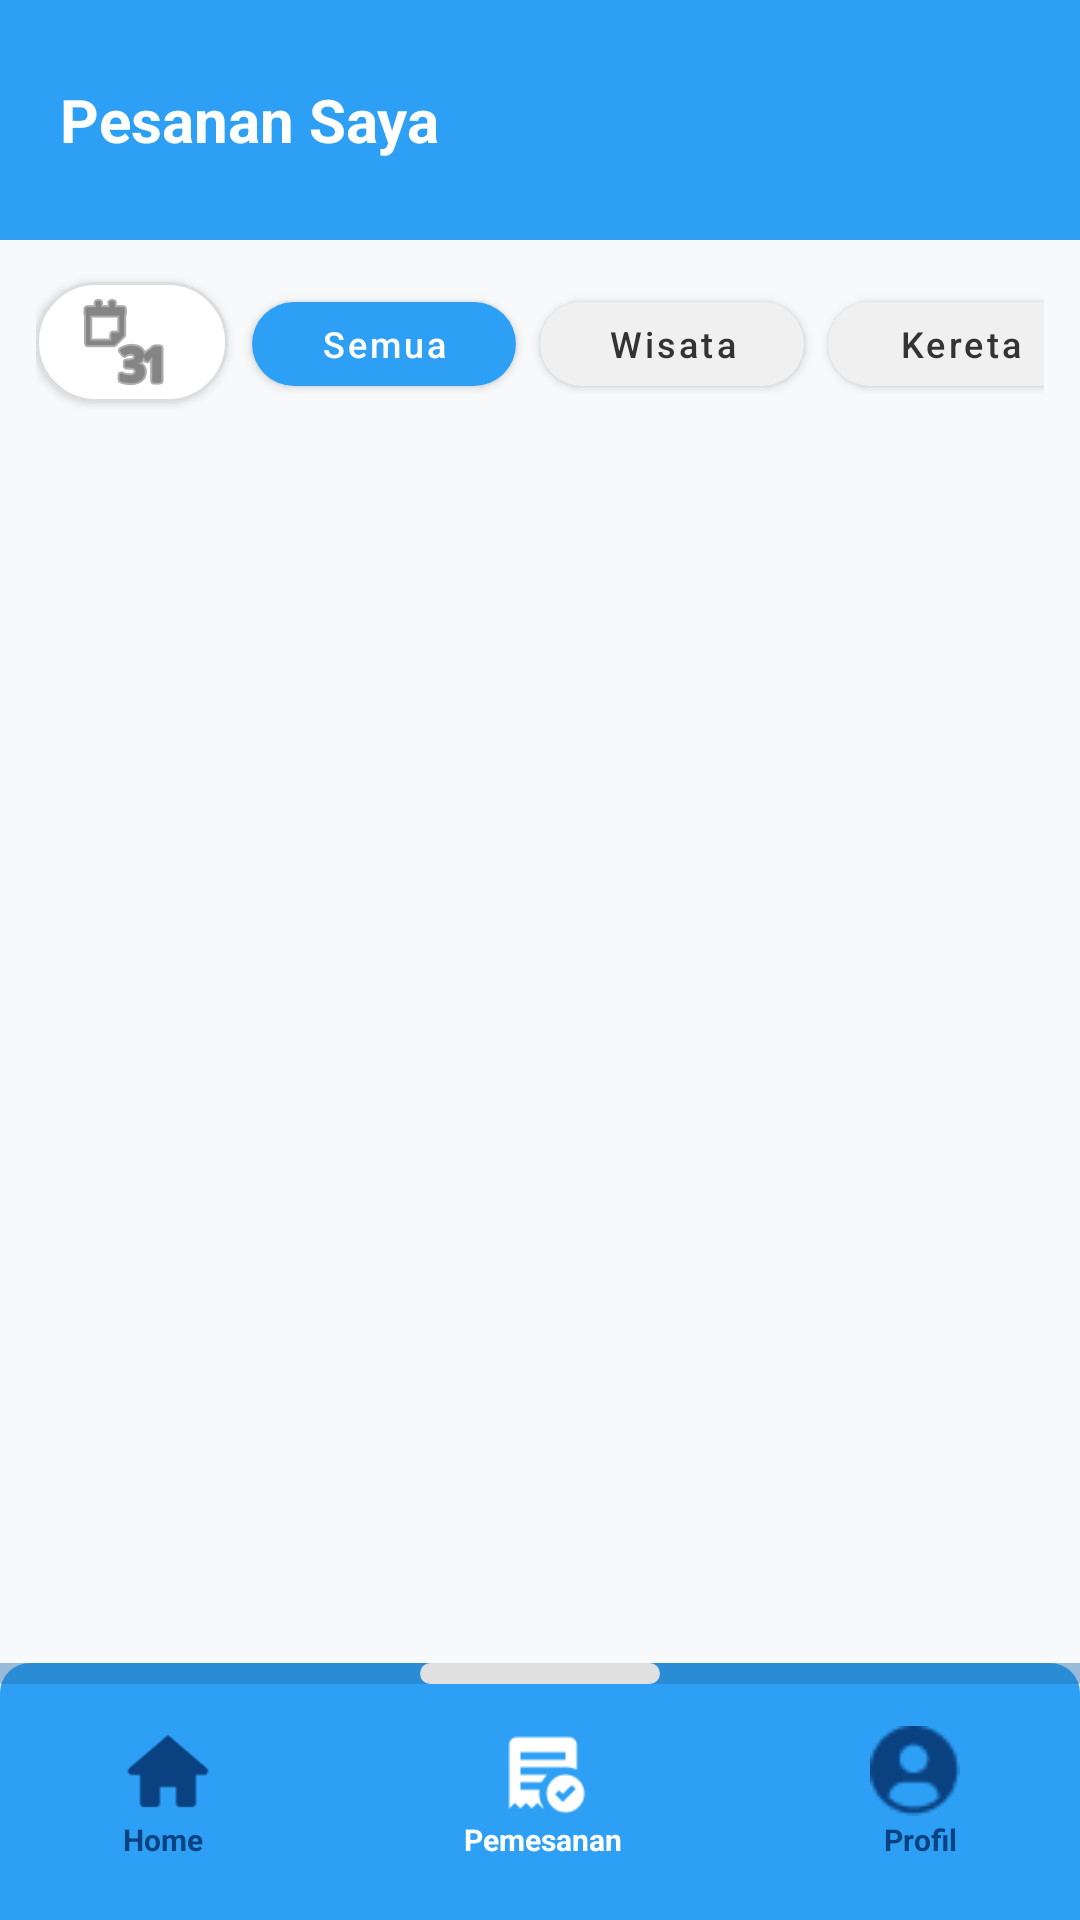

Reconstruct the res/layout file that produces this screen, plus the resources it refers to.
<!-- AndroidManifest.xml: application theme Theme.WisataGo -->
<!-- res/layout/activity_history.xml -->
<?xml version="1.0" encoding="utf-8"?>
<LinearLayout xmlns:android="http://schemas.android.com/apk/res/android"
    xmlns:app="http://schemas.android.com/apk/res-auto"
    android:layout_width="match_parent"
    android:layout_height="match_parent"
    android:background="#F8F9FA"
    android:orientation="vertical">

    <LinearLayout
        android:layout_width="match_parent"
        android:layout_height="80dp"
        android:background="#2DA0F5"
        android:gravity="center_vertical"
        android:paddingHorizontal="20dp">

        <TextView
            android:layout_width="wrap_content"
            android:layout_height="wrap_content"
            android:text="Pesanan Saya"
            android:textColor="#FFFFFF"
            android:textSize="20sp"
            android:textStyle="bold" />
    </LinearLayout>

    <HorizontalScrollView
        android:layout_width="match_parent"
        android:layout_height="wrap_content"
        android:layout_marginHorizontal="12dp"
        android:layout_marginVertical="8dp"
        android:scrollbars="none">

        <LinearLayout
            android:layout_width="wrap_content"
            android:layout_height="wrap_content"
            android:orientation="horizontal">

            <com.google.android.material.button.MaterialButton
                android:id="@+id/btn_user_filter_bulan"
                android:layout_width="wrap_content"
                android:layout_height="wrap_content"
                android:layout_marginEnd="8dp"
                app:icon="@android:drawable/ic_menu_month"
                app:iconTint="#333333"
                app:backgroundTint="#FFFFFF"
                app:cornerRadius="20dp"
                android:minWidth="0dp"
                android:paddingHorizontal="12dp"
                app:strokeWidth="1dp"
                app:strokeColor="#DDDDDD" />

            <com.google.android.material.button.MaterialButton
                android:id="@+id/btn_user_filter_semua"
                android:layout_width="wrap_content"
                android:layout_height="wrap_content"
                android:layout_marginEnd="8dp"
                android:text="Semua"
                android:textColor="#FFFFFF"
                android:textSize="12sp"
                android:textAllCaps="false"
                app:backgroundTint="#2DA0F5"
                app:cornerRadius="20dp"
                android:minHeight="40dp" />

            <com.google.android.material.button.MaterialButton
                android:id="@+id/btn_user_filter_wisata"
                android:layout_width="wrap_content"
                android:layout_height="wrap_content"
                android:layout_marginEnd="8dp"
                android:text="Wisata"
                android:textColor="#333333"
                android:textSize="12sp"
                android:textAllCaps="false"
                app:backgroundTint="#F0F0F0"
                app:cornerRadius="20dp"
                android:minHeight="40dp" />

            <com.google.android.material.button.MaterialButton
                android:id="@+id/btn_user_filter_kereta"
                android:layout_width="wrap_content"
                android:layout_height="wrap_content"
                android:layout_marginEnd="8dp"
                android:text="Kereta"
                android:textColor="#333333"
                android:textSize="12sp"
                android:textAllCaps="false"
                app:backgroundTint="#F0F0F0"
                app:cornerRadius="20dp"
                android:minHeight="40dp" />

            <com.google.android.material.button.MaterialButton
                android:id="@+id/btn_user_filter_pesawat"
                android:layout_width="wrap_content"
                android:layout_height="wrap_content"
                android:layout_marginEnd="8dp"
                android:text="Pesawat"
                android:textColor="#333333"
                android:textSize="12sp"
                android:textAllCaps="false"
                app:backgroundTint="#F0F0F0"
                app:cornerRadius="20dp"
                android:minHeight="40dp" />

            <com.google.android.material.button.MaterialButton
                android:id="@+id/btn_user_filter_bus"
                android:layout_width="wrap_content"
                android:layout_height="wrap_content"
                android:layout_marginEnd="8dp"
                android:text="Bus"
                android:textColor="#333333"
                android:textSize="12sp"
                android:textAllCaps="false"
                app:backgroundTint="#F0F0F0"
                app:cornerRadius="20dp"
                android:minHeight="40dp" />
        </LinearLayout>
    </HorizontalScrollView>

    <androidx.recyclerview.widget.RecyclerView
        android:id="@+id/rvHistory"
        android:layout_width="match_parent"
        android:layout_height="0dp"
        android:layout_weight="1"
        android:clipToPadding="false"
        android:padding="12dp" />

    <LinearLayout
        android:id="@+id/layoutNavbar"
        android:layout_width="match_parent"
        android:layout_height="wrap_content"
        android:background="@drawable/bg_navbar"
        android:paddingBottom="20dp"
        android:orientation="vertical">

        <LinearLayout
            android:id="@+id/layoutIndicator"
            android:layout_width="match_parent"
            android:layout_height="wrap_content"
            android:gravity="center"
            android:background="#752674AE"
            android:layout_marginBottom="13dp">

            <LinearLayout
                android:id="@+id/navbarIndicator"
                android:layout_width="80dp"
                android:layout_height="7dp"
                android:background="@drawable/bg_navbar2"/>
        </LinearLayout>

        <LinearLayout
            android:id="@+id/layoutNavbarIcon"
            android:layout_width="match_parent"
            android:layout_height="wrap_content"
            android:gravity="center_vertical"
            android:layout_marginHorizontal="40dp"
            android:orientation="horizontal">

            <ImageView
                android:id="@+id/btnHome"
                android:layout_width="32dp"
                android:layout_height="32dp"
                android:src="@drawable/icon_home_blue"
                android:scaleType="fitXY"/>

            <View
                android:layout_width="0dp"
                android:layout_height="0dp"
                android:layout_weight="1"/>

            <ImageView
                android:id="@+id/btnPemesanan"
                android:layout_width="30dp"
                android:layout_height="30dp"
                android:src="@drawable/icon_order_white"
                android:scaleType="fitXY"/>

            <View
                android:layout_width="0dp"
                android:layout_height="0dp"
                android:layout_weight="1"/>

            <ImageView
                android:id="@+id/btnProfile"
                android:layout_width="30dp"
                android:layout_height="30dp"
                android:src="@drawable/icon_profile_blue"
                android:scaleType="fitXY"/>
        </LinearLayout>

        <LinearLayout
            android:id="@+id/layoutNavbarText"
            android:layout_width="match_parent"
            android:layout_height="wrap_content"
            android:gravity="center_vertical"
            android:layout_marginHorizontal="41dp"
            android:orientation="horizontal">

            <TextView
                android:id="@+id/tvHome"
                android:textColor="#0A4181"
                android:textSize="10sp"
                android:textStyle="bold"
                android:layout_height="wrap_content"
                android:layout_width="wrap_content"
                android:text="Home"/>

            <View
                android:layout_width="0dp"
                android:layout_height="0dp"
                android:layout_weight="1"/>

            <TextView
                android:id="@+id/tvPemesanan"
                android:textColor="#FFFFFF"
                android:textSize="10sp"
                android:textStyle="bold"
                android:layout_height="wrap_content"
                android:layout_width="wrap_content"
                android:text="Pemesanan"/>

            <View
                android:layout_width="0dp"
                android:layout_height="0dp"
                android:layout_weight="1"/>

            <TextView
                android:id="@+id/tvProfile"
                android:textColor="#0A4181"
                android:textSize="10sp"
                android:textStyle="bold"
                android:layout_height="wrap_content"
                android:layout_width="wrap_content"
                android:text="Profil"/>
        </LinearLayout>
    </LinearLayout>
</LinearLayout>
<!-- resources referenced by this layout -->
<resources>
  <!-- drawable bg_navbar (drawable) -->
  <?xml version="1.0" encoding="UTF-8"?>
  <shape
      xmlns:android="http://schemas.android.com/apk/res/android">
      <solid
          android:color="#2DA0F5"
          />
      <corners
          android:topRightRadius="10dp"
          android:topLeftRadius="10dp"
          />
  </shape>
  <!-- drawable bg_navbar2 (drawable) -->
  <?xml version="1.0" encoding="UTF-8"?>
  <shape
      xmlns:android="http://schemas.android.com/apk/res/android">
      <solid
          android:color="#E0E0E0"
          />
      <corners
          android:radius="5dp"
          />
  </shape>
  <!-- drawable icon_home_blue: png bitmap (drawable, 536 bytes) -->
  <!-- drawable icon_order_white: png bitmap (drawable, 853 bytes) -->
  <!-- drawable icon_profile_blue: png bitmap (drawable, 792 bytes) -->
  <style name="Theme.WisataGo" parent="Theme.MaterialComponents.Light.NoActionBar">
      </style>
</resources>
